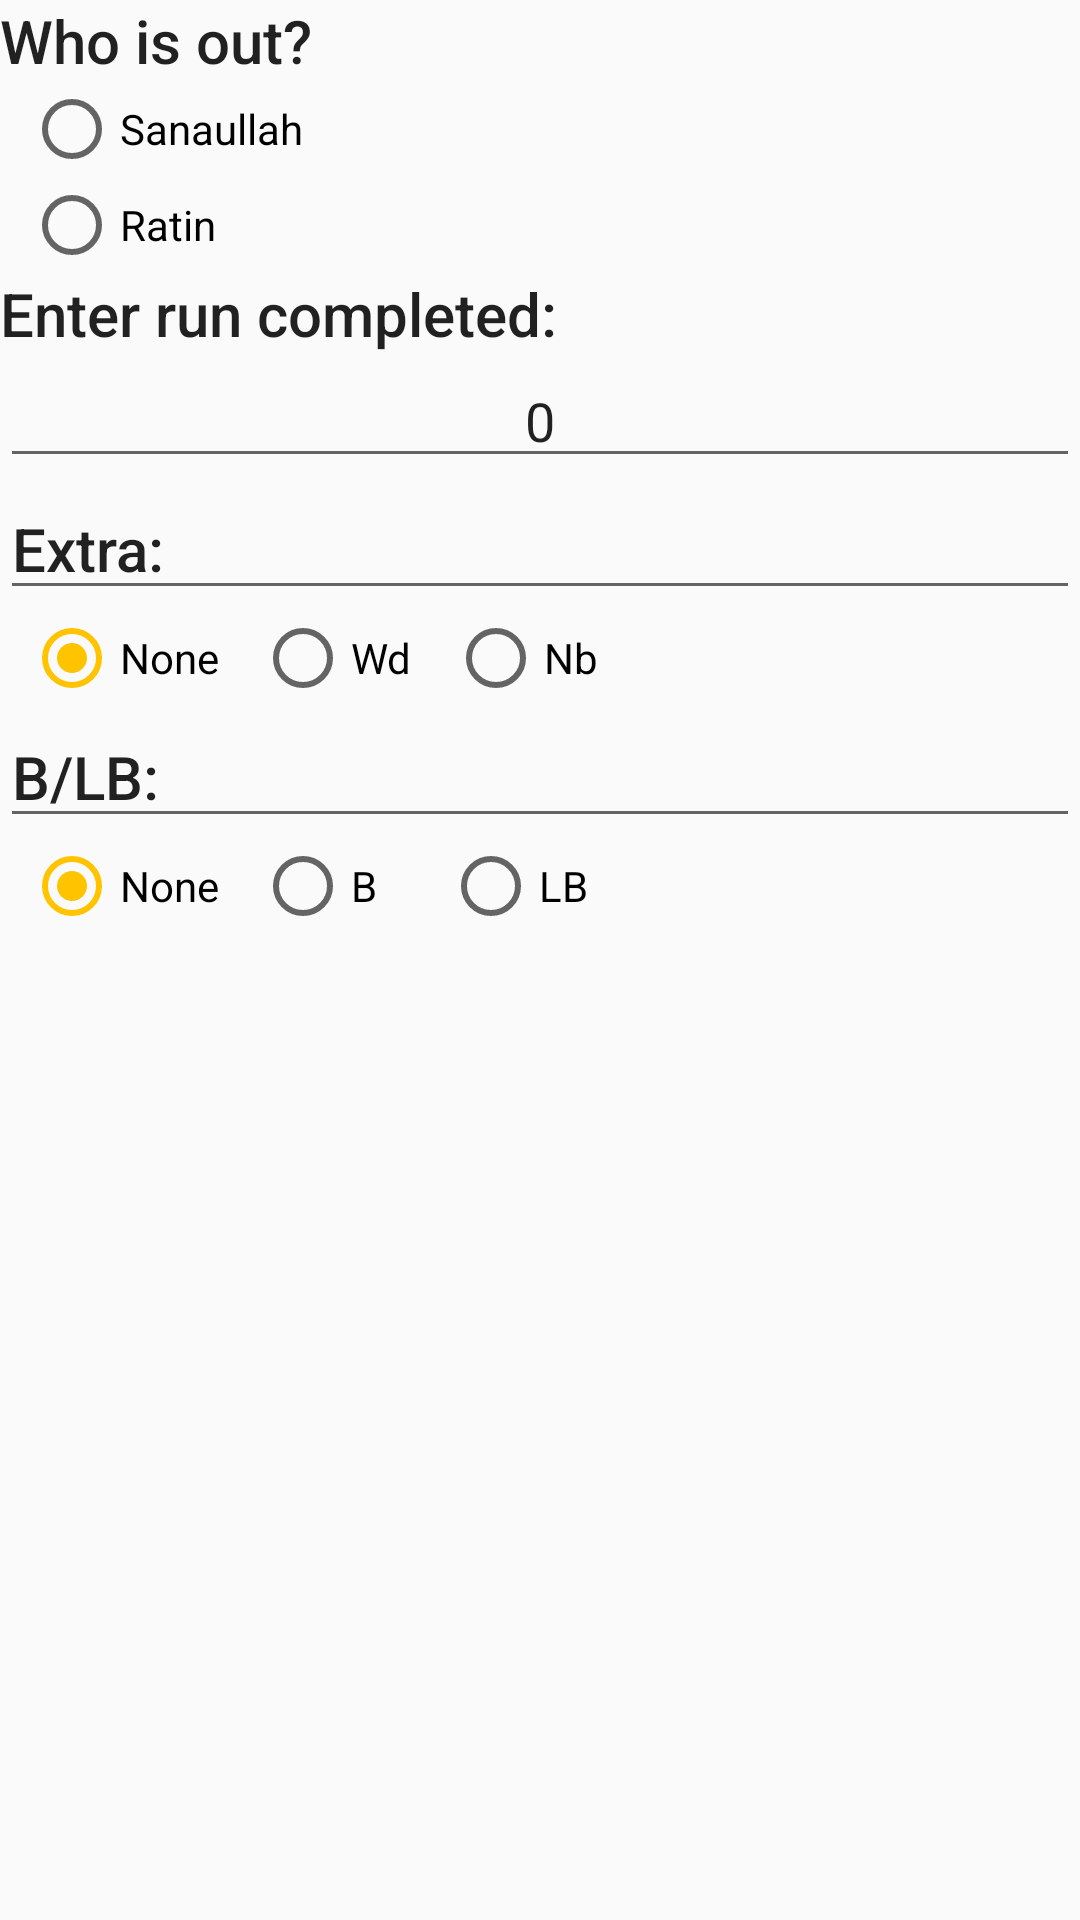

Layout XML and referenced resources for this Android screen:
<!-- AndroidManifest.xml: application theme AppTheme -->
<!-- res/layout/run_out_layout.xml -->
<?xml version="1.0" encoding="utf-8"?>
<LinearLayout android:layout_height="match_parent"
    android:layout_width="match_parent"
    android:orientation="vertical"
    xmlns:android="http://schemas.android.com/apk/res/android"
    android:layout_margin="4dp">

    <TextView
        android:layout_width="match_parent"
        android:layout_height="wrap_content"
        android:text="@string/whoisout"
        android:textAppearance="@style/TextAppearance.AppCompat.Title" />
    <RadioGroup
        android:layout_width="match_parent"
        android:layout_height="wrap_content"
        android:layout_marginStart="8dp"
        android:orientation="vertical">
        <RadioButton
            android:layout_width="match_parent"
            android:layout_height="wrap_content"
            android:id="@+id/routbatman1"
            android:text="Sanaullah"/>
        <RadioButton
            android:layout_width="match_parent"
            android:layout_height="wrap_content"
            android:id="@+id/routbatman2"
            android:text="Ratin"/>
    </RadioGroup>
    <TextView
        android:layout_width="match_parent"
        android:layout_height="wrap_content"
        android:text="Enter run completed:"
        android:textAppearance="@style/TextAppearance.AppCompat.Title"/>
    <EditText
        android:layout_width="match_parent"
        android:layout_height="wrap_content"
        android:text="0"
        android:gravity="center"
        android:id="@+id/routruncomp"/>
    <EditText
        android:layout_width="match_parent"
        android:layout_height="wrap_content"
        android:text="Extra:"
        android:textAppearance="@style/TextAppearance.AppCompat.Title"/>
    <RadioGroup
        android:layout_width="match_parent"
        android:layout_height="wrap_content"
        android:orientation="horizontal"
        android:checkedButton="@id/routNoneExtra">
        <RadioButton
            android:layout_width="wrap_content"
            android:layout_height="wrap_content"
            android:id="@+id/routNoneExtra"
            android:text="None"
            android:layout_marginEnd="4dp"
            android:layout_marginStart="8dp"/>
        <RadioButton
            android:layout_width="wrap_content"
            android:layout_height="wrap_content"
            android:text="Wd"
            android:layout_marginStart="8dp"
            android:layout_marginEnd="4dp"
            android:id="@+id/routWd"/>
        <RadioButton
            android:layout_width="wrap_content"
            android:layout_height="wrap_content"
            android:text="Nb"
            android:layout_marginStart="8dp"
            android:id="@+id/routNb"/>
    </RadioGroup>

    <EditText
        android:layout_width="match_parent"
        android:layout_height="wrap_content"
        android:text="B/LB:"
        android:textAppearance="@style/TextAppearance.AppCompat.Title"/>

    <RadioGroup
        android:layout_width="match_parent"
        android:layout_height="wrap_content"
        android:orientation="horizontal"
        android:checkedButton="@id/routNoneBLB"
        android:id="@+id/routBLBRadios">
        <RadioButton
            android:layout_width="wrap_content"
            android:layout_height="wrap_content"
            android:id="@+id/routNoneBLB"
            android:text="None"
            android:layout_marginEnd="4dp"
            android:layout_marginStart="8dp"/>
        <RadioButton
            android:layout_width="wrap_content"
            android:layout_height="wrap_content"
            android:text="B   "
            android:layout_marginStart="8dp"
            android:layout_marginEnd="4dp"
            android:id="@+id/routBye"/>
        <RadioButton
            android:layout_width="wrap_content"
            android:layout_height="wrap_content"
            android:text="LB  "
            android:layout_marginStart="8dp"
            android:id="@+id/routLBye"/>
    </RadioGroup>

</LinearLayout>
<!-- resources referenced by this layout -->
<resources>
  <string name="whoisout">"Who is out?"</string>
  <style name="AppTheme" parent="Theme.AppCompat.Light.NoActionBar">
          
          <item name="colorPrimary">@color/colorPrimary</item>
          <item name="colorPrimaryDark">@color/colorPrimaryDark</item>
          <item name="colorAccent">@color/colorAccent</item>
      </style>
  <color name="colorPrimary">#900C3F</color>
  <color name="colorPrimaryDark">#581845</color>
  <color name="colorAccent">#FFC300</color>
</resources>
